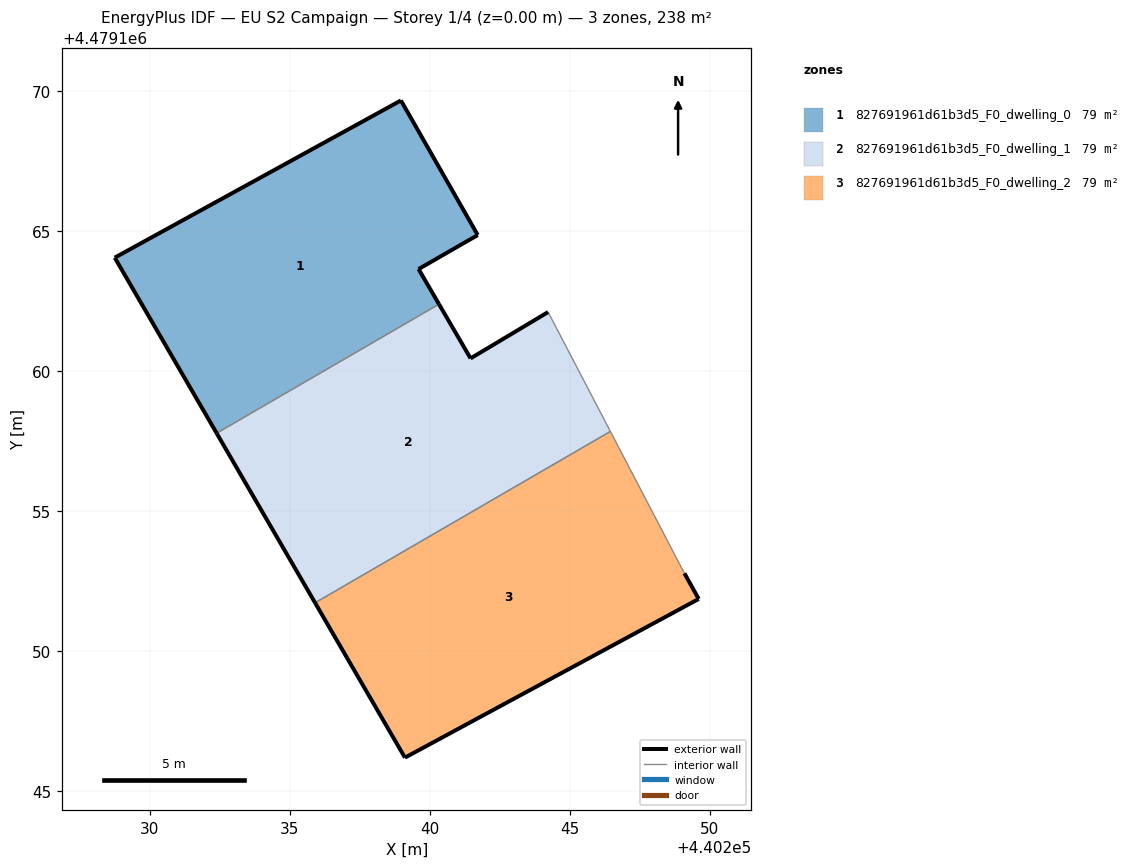
=== STOREY PLAN SPEC (per zone: floor XY polygon, exterior-wall plan segments, windows/doors) ===
zone 1: 827691961d61b3d5_F0_dwelling_0  (79.2 m²)
  floor: (440240.33, 4479162.38) (440239.60, 4479163.63) (440241.71, 4479164.85) (440238.97, 4479169.66) (440228.75, 4479164.04) (440232.39, 4479157.77)
  exterior wall: (440241.71, 4479164.85) – (440239.60, 4479163.63)  [2.4 m]
  exterior wall: (440239.60, 4479163.63) – (440240.33, 4479162.38)  [1.4 m]
  exterior wall: (440232.39, 4479157.77) – (440228.75, 4479164.04)  [7.2 m]
  exterior wall: (440228.75, 4479164.04) – (440238.97, 4479169.66)  [11.7 m]
  exterior wall: (440238.97, 4479169.66) – (440241.71, 4479164.85)  [5.5 m]
  interior walls: 1
zone 2: 827691961d61b3d5_F0_dwelling_1  (79.2 m²)
  floor: (440246.45, 4479157.84) (440244.22, 4479162.10) (440241.46, 4479160.44) (440240.33, 4479162.38) (440232.39, 4479157.77) (440235.90, 4479151.72)
  exterior wall: (440241.46, 4479160.44) – (440244.22, 4479162.10)  [3.2 m]
  exterior wall: (440235.90, 4479151.72) – (440232.39, 4479157.77)  [7.0 m]
  exterior wall: (440240.33, 4479162.38) – (440241.46, 4479160.44)  [2.2 m]
  interior walls: 3
zone 3: 827691961d61b3d5_F0_dwelling_2  (79.2 m²)
  floor: (440249.60, 4479151.85) (440249.09, 4479152.77) (440246.45, 4479157.84) (440235.90, 4479151.72) (440239.11, 4479146.19)
  exterior wall: (440249.09, 4479152.77) – (440249.60, 4479151.85)  [1.0 m]
  exterior wall: (440249.60, 4479151.85) – (440239.11, 4479146.19)  [11.9 m]
  exterior wall: (440239.11, 4479146.19) – (440235.90, 4479151.72)  [6.4 m]
  interior walls: 2

=== DERIVED (storey summary) ===
Building: EU S2 Campaign
Storey: 1 of 4  (floor level z = 0.00 m)
Storey gross floor area: 237.6 m²
Zones on this storey: 3
  - 827691961d61b3d5_F0_dwelling_0: floor 79.2 m²; exterior wall 28.3 m (85.0 m²); WWR 0.0%
  - 827691961d61b3d5_F0_dwelling_1: floor 79.2 m²; exterior wall 12.5 m (37.4 m²); WWR 0.0%
  - 827691961d61b3d5_F0_dwelling_2: floor 79.2 m²; exterior wall 19.4 m (58.1 m²); WWR 0.0%
Zone adjacency (shared interzone walls):
  - 827691961d61b3d5_F0_dwelling_0 ↔ 827691961d61b3d5_F0_dwelling_1
  - 827691961d61b3d5_F0_dwelling_1 ↔ 827691961d61b3d5_F0_dwelling_2